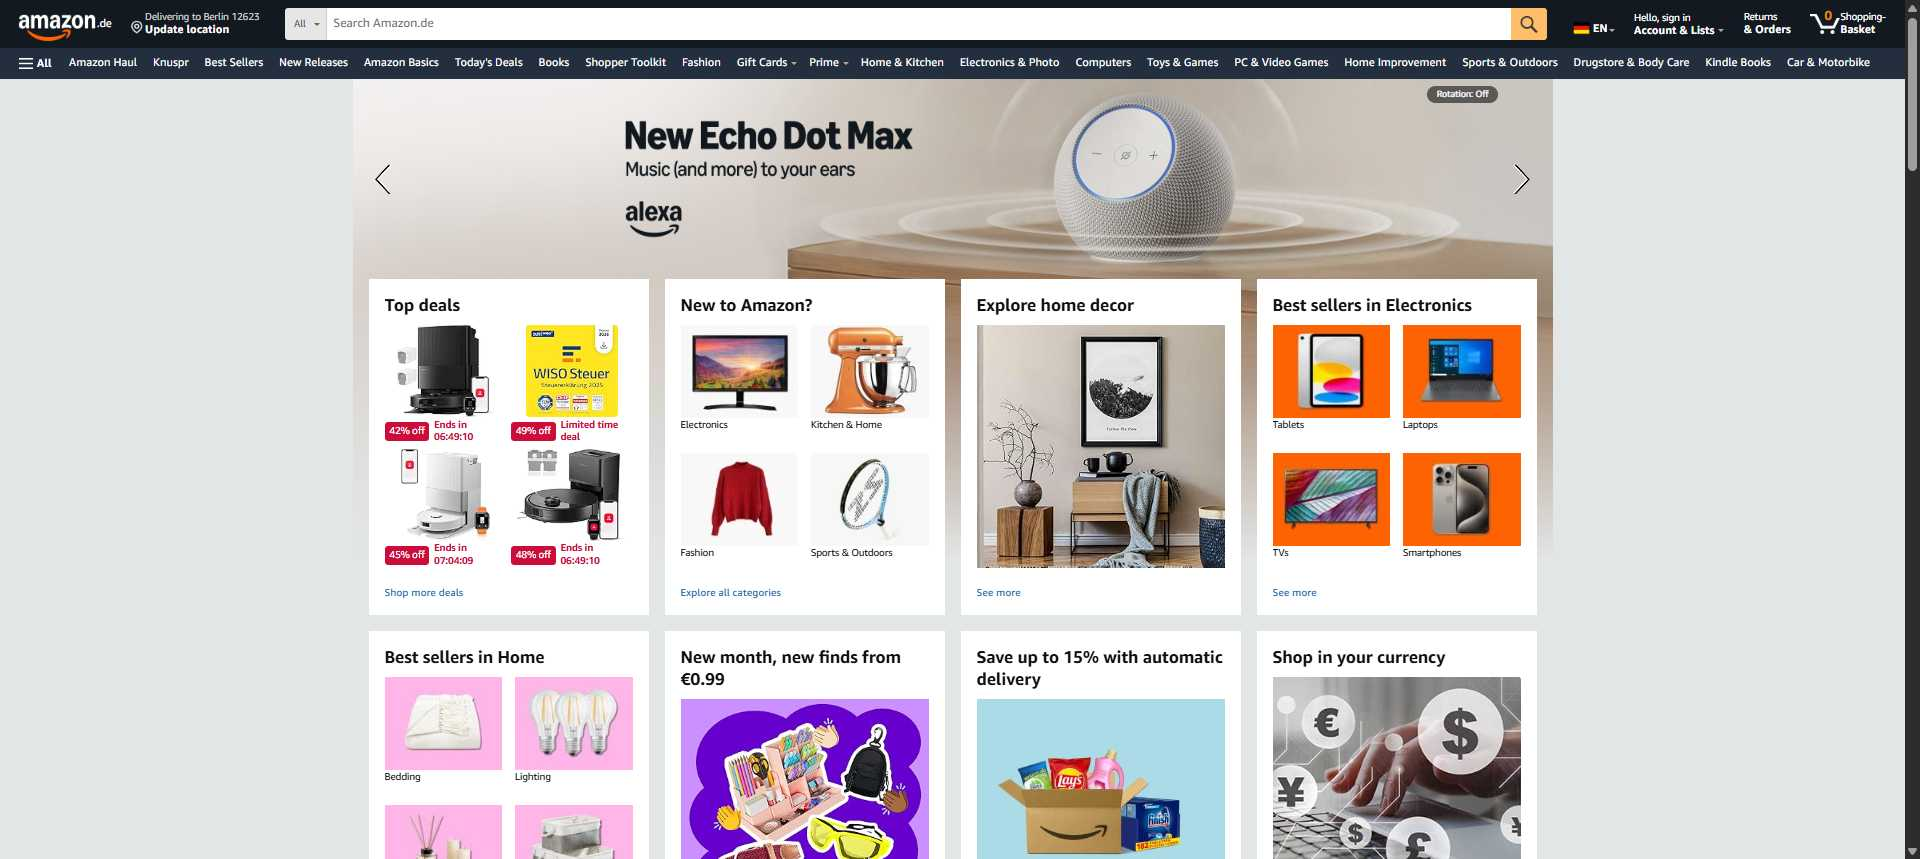
Task: Robotic Enterprise Framework
Workflow: Process

Step 1: Amazon.de in window 'Amazon.de: Low Prices in Electronics, Books, Sports Equipment & more' (chrome.exe)

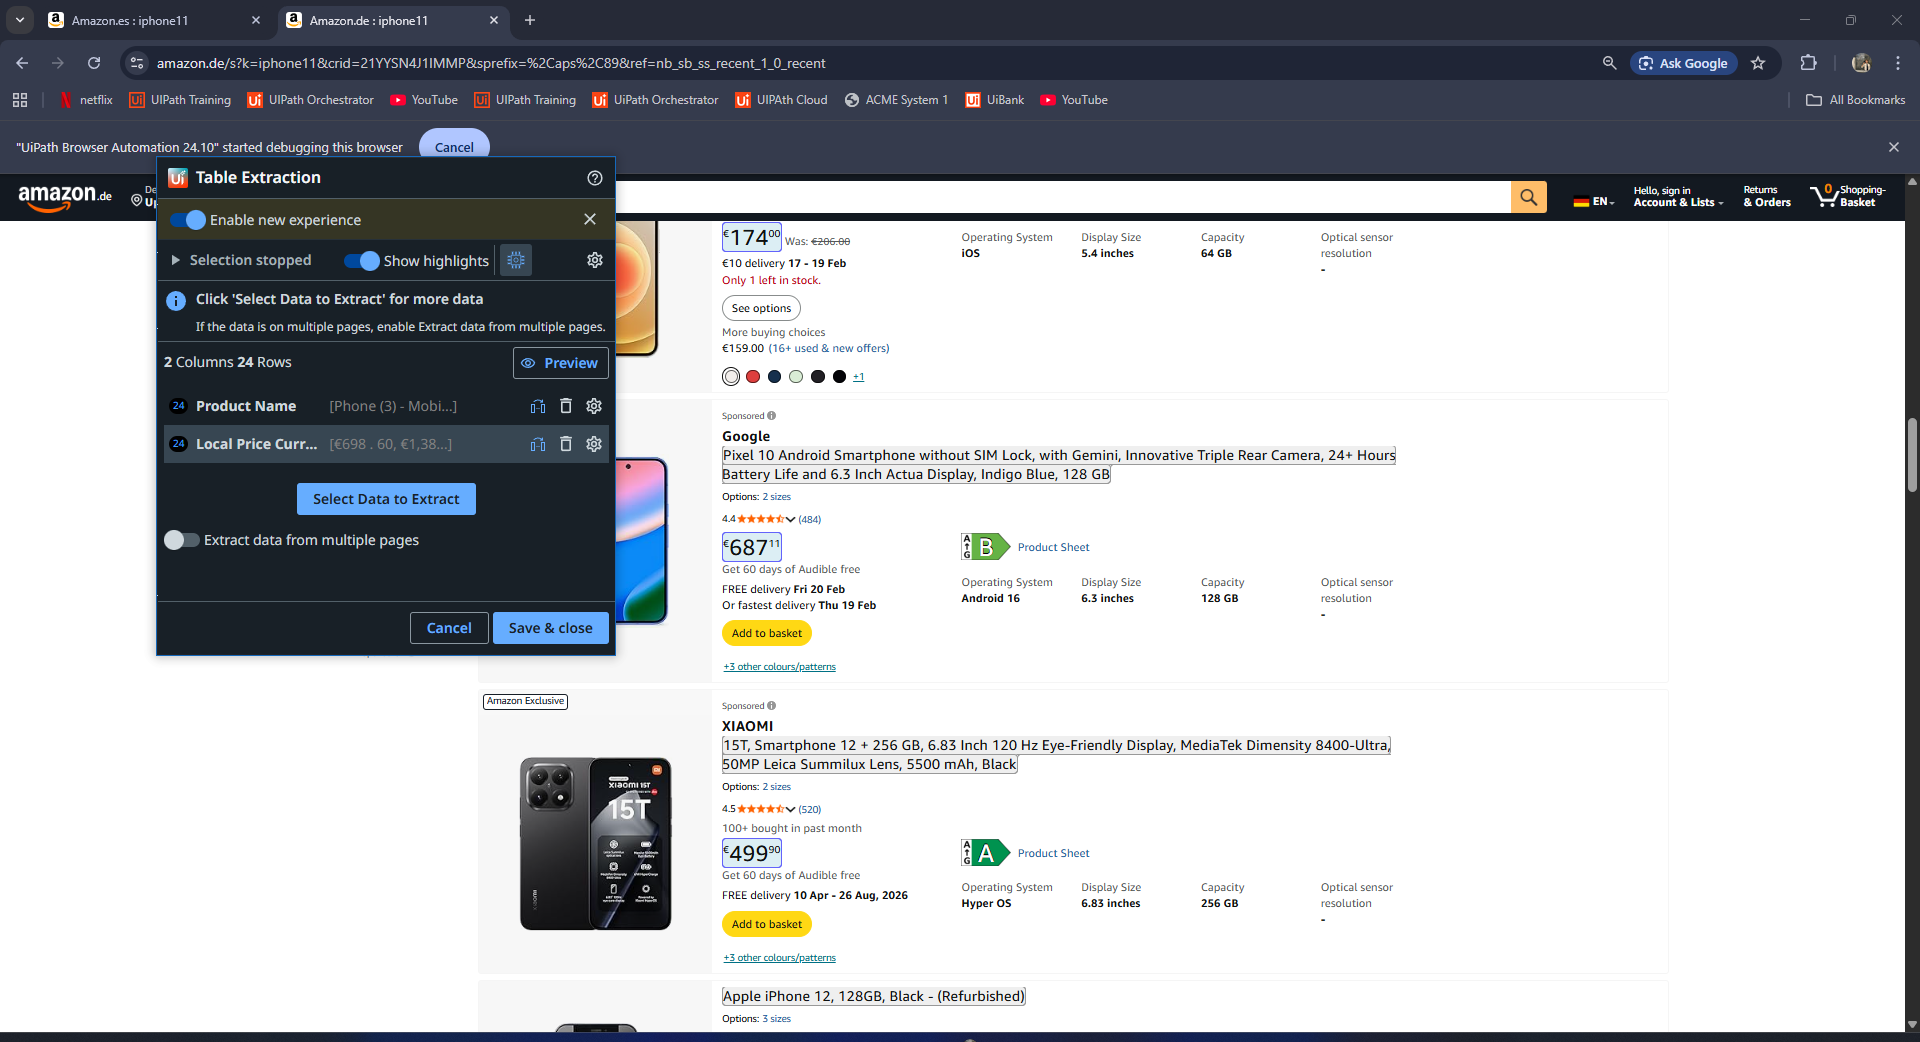
Step 2: get-text from the element in window 'Amazon.de : iphone11' (chrome.exe)

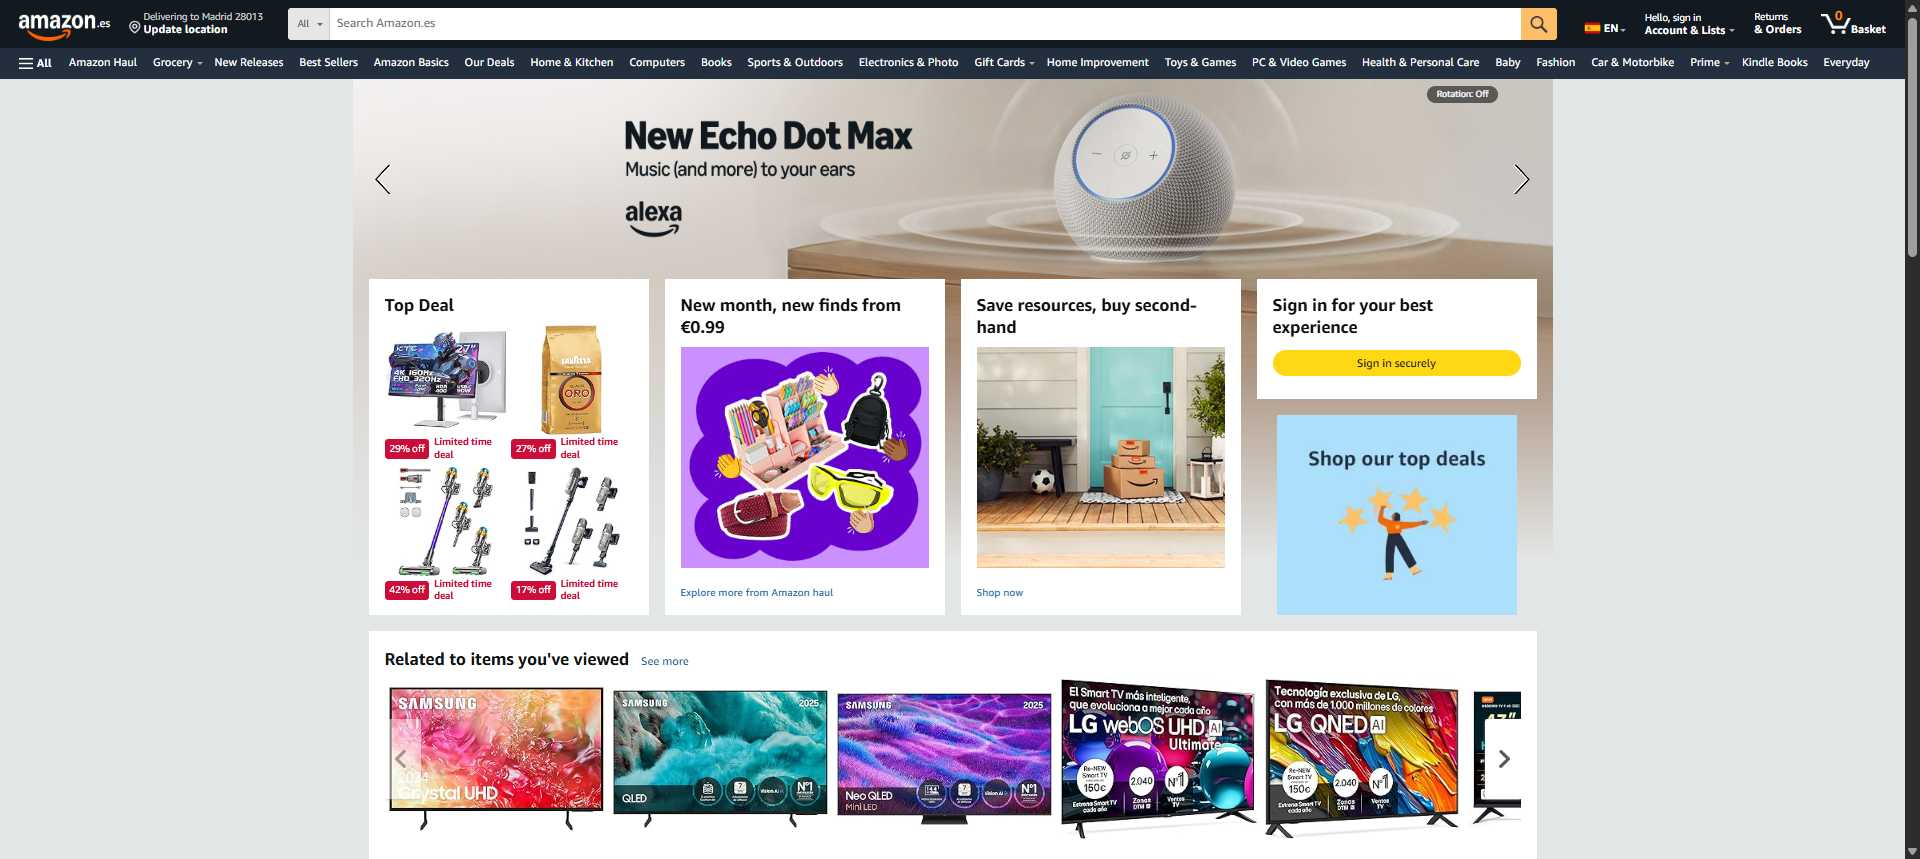
Step 3: Amazon.es in window 'Amazon.es: online shopping for consumer electronics, books, sports, household items, fashion and more.' (chrome.exe)

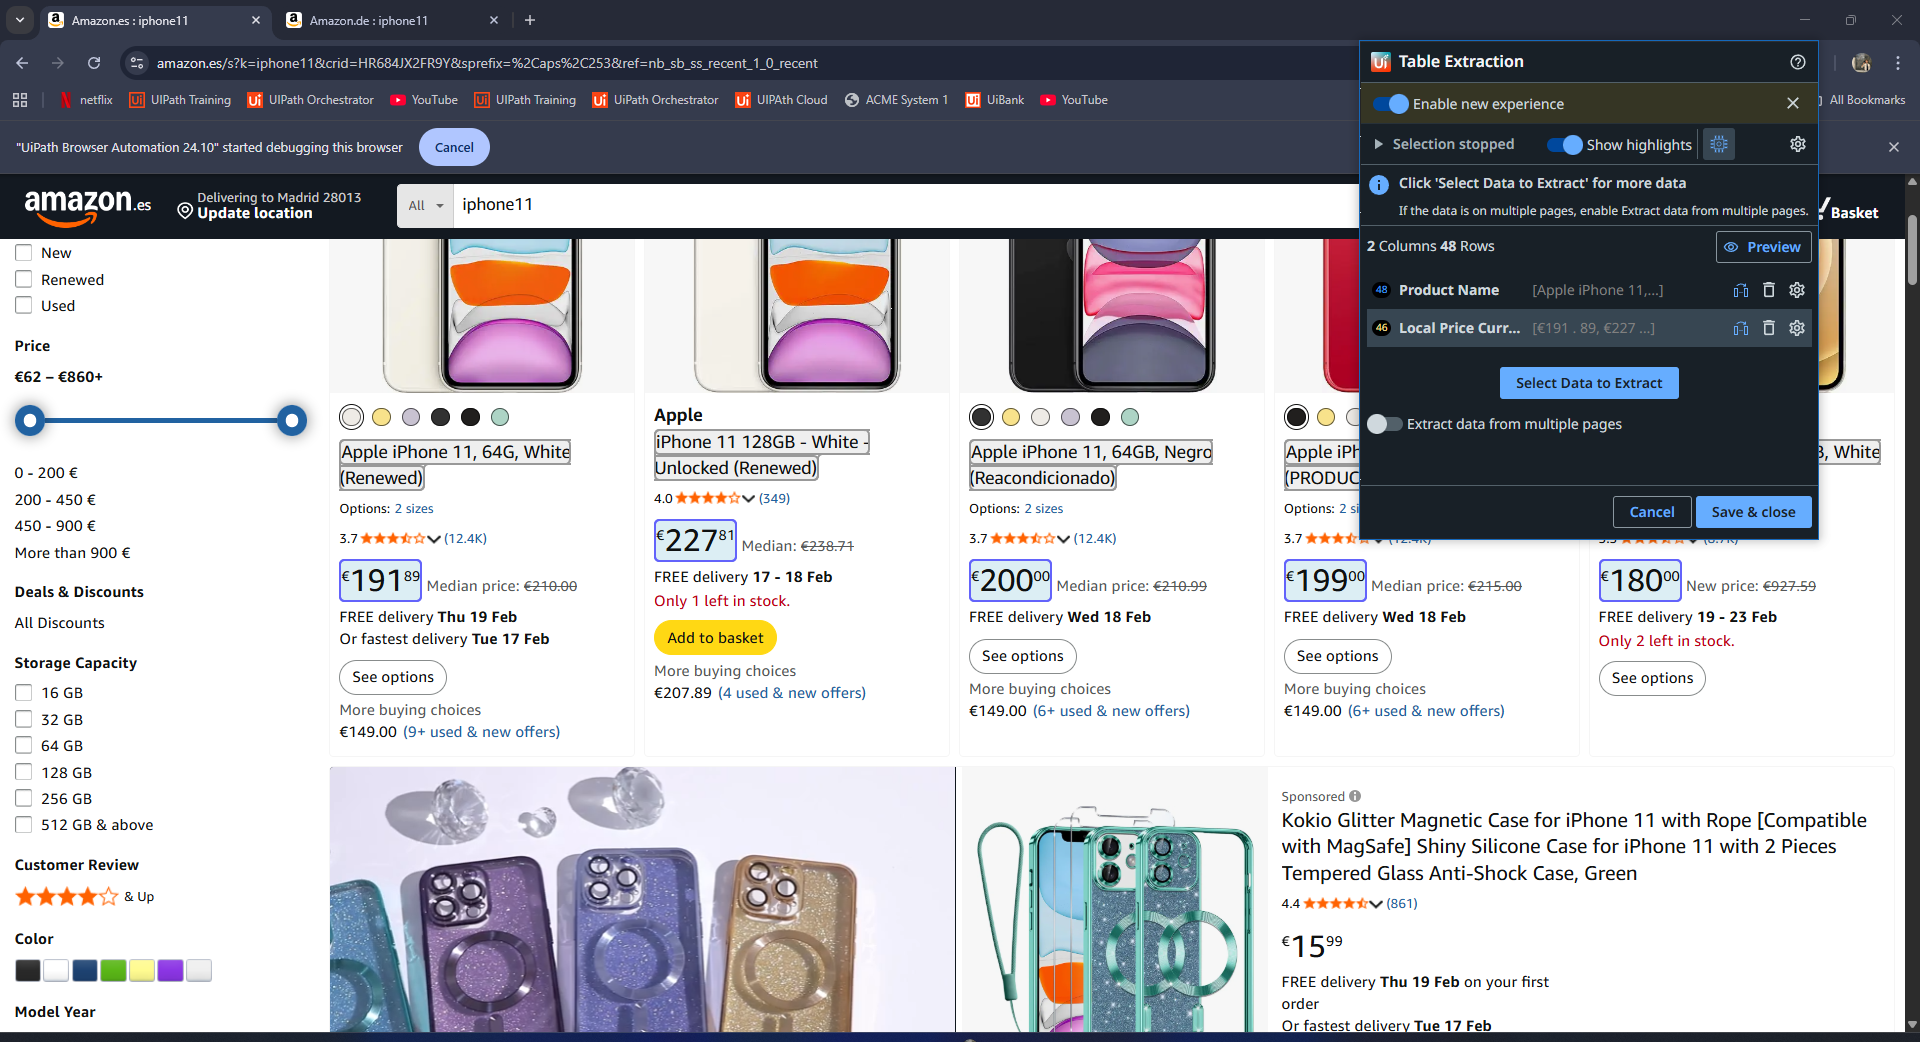
Step 4: get-text from the element in window 'Amazon.es : iphone11' (chrome.exe)

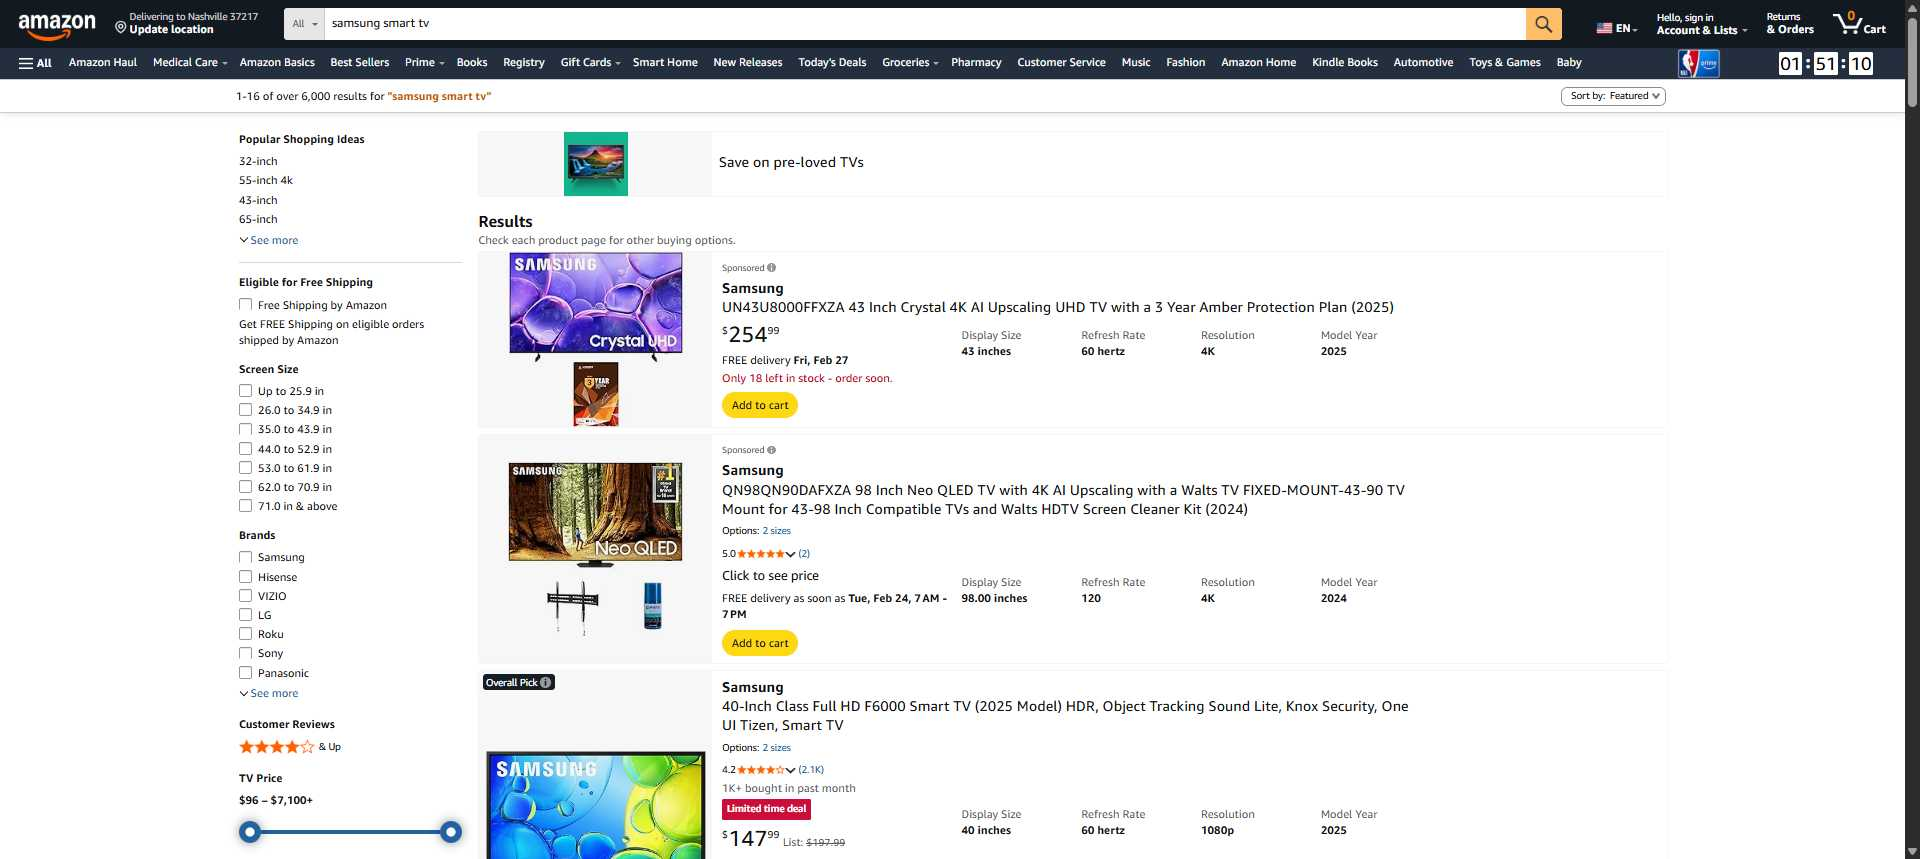
Step 5: Amazon.com in window 'Amazon.com : samsung smart tv' (chrome.exe)

Step 6: type [in_TransactionItem] into the text box 'Search Amazon' in window 'Amazon.com. Spend less. Smile more.' (chrome.exe) (no picture)

Step 7: type a value into the text box 'twotabsearchtextbox' (no picture)

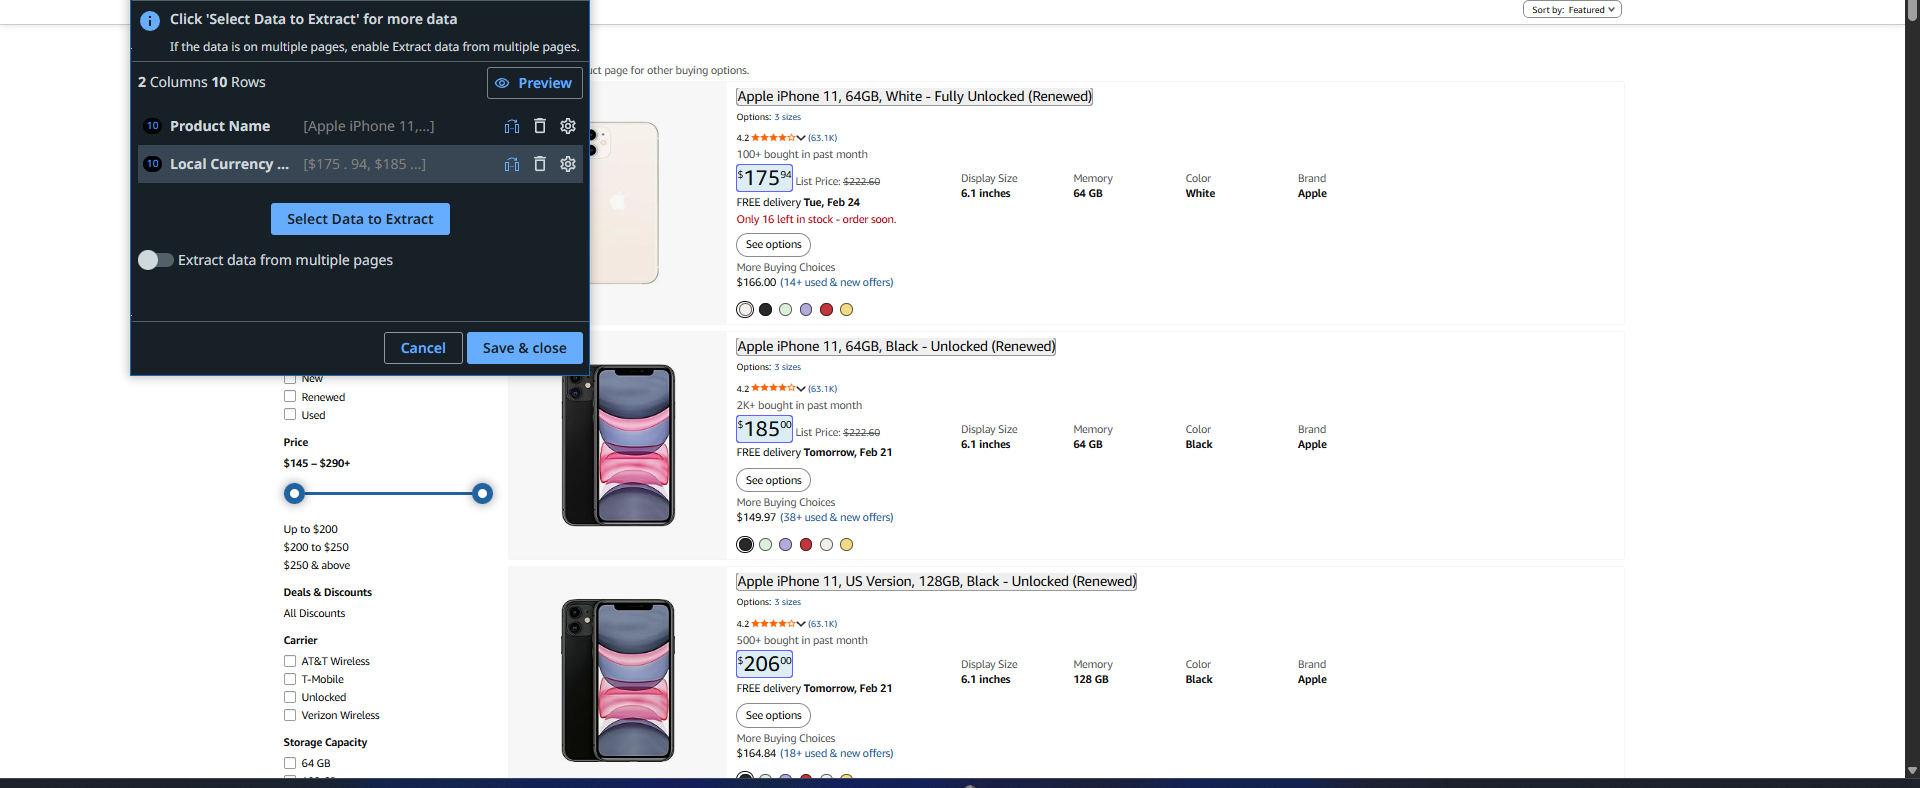
Step 8: get-text from the element in window 'Amazon.com : IPhone11' (chrome.exe)
